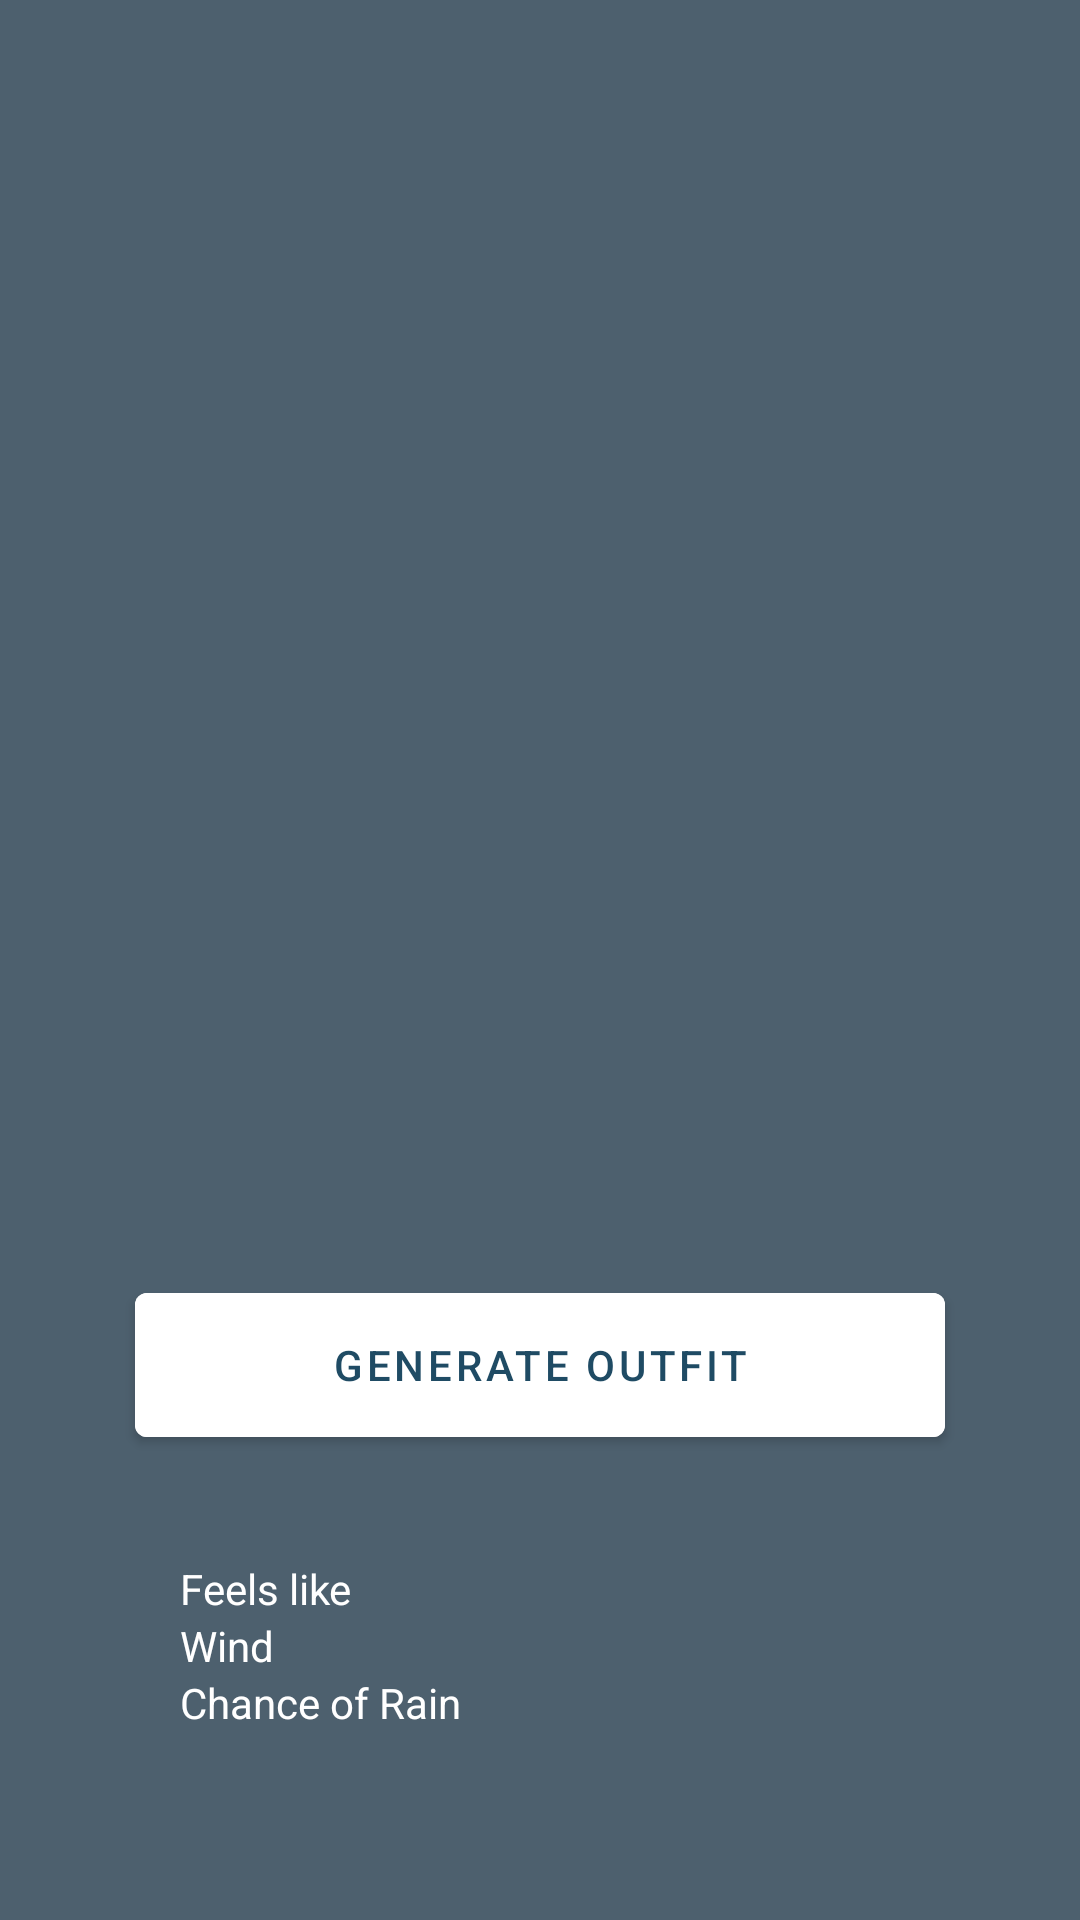

This screen was rendered from an Android layout file. Write that file and the resources it references.
<!-- AndroidManifest.xml: application theme Theme.What2Wear -->
<!-- res/layout/activity_weather_info.xml -->
<?xml version="1.0" encoding="utf-8"?>
<androidx.constraintlayout.widget.ConstraintLayout xmlns:android="http://schemas.android.com/apk/res/android"
    xmlns:app="http://schemas.android.com/apk/res-auto"
    xmlns:tools="http://schemas.android.com/tools"
    android:layout_width="match_parent"
    android:layout_height="match_parent"
    android:gravity="center"
    android:orientation="vertical"
    android:background="@color/blue_main"
    tools:context=".view.WeatherInfoActivity">


    <TextView
        android:id="@+id/currentDay_weather"
        android:layout_width="wrap_content"
        android:layout_height="wrap_content"
        android:textColor="@color/white"
        android:layout_marginTop="10dp"
        android:textSize="13sp"
        app:layout_constraintEnd_toEndOf="parent"
        app:layout_constraintStart_toStartOf="parent"
        app:layout_constraintTop_toTopOf="parent" />

    <TextView
        android:id="@+id/city_weather"
        android:layout_width="wrap_content"
        android:layout_height="wrap_content"
        android:layout_marginTop="5dp"
        android:textSize="27sp"
        android:textFontWeight="600"
        android:textColor="@color/white"
        app:layout_constraintEnd_toEndOf="parent"
        app:layout_constraintStart_toStartOf="parent"
        app:layout_constraintTop_toBottomOf="@+id/currentDay_weather" />

    <TextView
        android:id="@+id/country_weather"
        android:layout_width="wrap_content"
        android:layout_height="wrap_content"
        android:layout_marginTop="6dp"
        android:textSize="15sp"
        android:textColor="@color/white"
        app:layout_constraintEnd_toEndOf="parent"
        app:layout_constraintHorizontal_bias="0.502"
        app:layout_constraintStart_toStartOf="parent"
        app:layout_constraintTop_toBottomOf="@+id/city_weather" />

    <ImageView
        android:id="@+id/weatherImage_weather"
        android:layout_width="150dp"
        android:layout_height="150dp"
        app:layout_constraintEnd_toEndOf="parent"
        app:layout_constraintStart_toStartOf="parent"
        app:layout_constraintTop_toBottomOf="@+id/currentWeather_weather" />

    <Button
        android:id="@+id/generateButton_weather"
        android:layout_width="270dp"
        android:layout_height="60dp"
        android:layout_marginBottom="20dp"
        android:backgroundTint="@color/white"
        android:text="@string/generate_outfit"
        android:textColor="@color/accentBlue2_main"
        app:layout_constraintBottom_toTopOf="@+id/additionalData"
        app:layout_constraintEnd_toEndOf="parent"
        app:layout_constraintStart_toStartOf="parent" />

    <TextView
        android:id="@+id/currentWeather_weather"
        android:layout_width="wrap_content"
        android:layout_height="wrap_content"
        android:layout_marginTop="10dp"
        android:textSize="17sp"
        android:textColor="@color/white"
        app:layout_constraintEnd_toEndOf="parent"
        app:layout_constraintStart_toStartOf="parent"
        app:layout_constraintTop_toBottomOf="@+id/country_weather" />

    <TextView
        android:id="@+id/minTemp_weather"
        android:layout_width="wrap_content"
        android:layout_height="wrap_content"
        android:layout_marginStart="56dp"
        android:textColor="@color/white"
        android:textSize="25sp"
        app:layout_constraintStart_toStartOf="parent"
        app:layout_constraintTop_toTopOf="@+id/currentTemp_weather" />

    <TextView
        android:id="@+id/currentTemp_weather"
        android:layout_width="wrap_content"
        android:layout_height="wrap_content"
        android:layout_marginTop="15dp"
        android:textColor="@color/white"
        android:textSize="33sp"
        app:layout_constraintEnd_toStartOf="@+id/maxTemp_weather"
        app:layout_constraintStart_toEndOf="@+id/minTemp_weather"
        app:layout_constraintTop_toBottomOf="@+id/weatherImage_weather" />

    <TextView
        android:id="@+id/maxTemp_weather"
        android:layout_width="wrap_content"
        android:layout_height="wrap_content"
        android:layout_marginEnd="44dp"
        android:textColor="@color/white"
        android:textSize="25sp"
        app:layout_constraintEnd_toEndOf="parent"
        app:layout_constraintTop_toTopOf="@+id/currentTemp_weather" />

    <LinearLayout
        android:id="@+id/additionalData"
        android:layout_width="270dp"
        android:layout_height="wrap_content"
        android:layout_marginBottom="48dp"
        android:orientation="vertical"
        android:padding="15dp"
        app:layout_constraintBottom_toBottomOf="parent"
        app:layout_constraintEnd_toEndOf="parent"
        app:layout_constraintStart_toStartOf="parent">

        <androidx.constraintlayout.widget.ConstraintLayout
            android:layout_width="match_parent"
            android:layout_height="match_parent"
            android:layout_gravity="fill"
            android:orientation="horizontal">

            <TextView
                android:layout_width="wrap_content"
                android:layout_height="wrap_content"
                android:text="@string/feels_like"
                android:textColor="@color/white"
                app:layout_constraintBottom_toBottomOf="parent"
                app:layout_constraintStart_toStartOf="parent"
                app:layout_constraintTop_toTopOf="parent" />

            <TextView
                android:id="@+id/feelsLike_weather"
                android:layout_width="wrap_content"
                android:layout_height="wrap_content"
                android:textColor="@color/white"
                app:layout_constraintBottom_toBottomOf="parent"
                app:layout_constraintEnd_toEndOf="parent"
                app:layout_constraintTop_toTopOf="parent" />

        </androidx.constraintlayout.widget.ConstraintLayout>

        <androidx.constraintlayout.widget.ConstraintLayout
            android:layout_width="match_parent"
            android:layout_height="match_parent"
            android:layout_gravity="fill"
            android:orientation="horizontal">

            <TextView
                android:layout_width="wrap_content"
                android:layout_height="wrap_content"
                android:text="@string/wind"
                android:textColor="@color/white"
                app:layout_constraintBottom_toBottomOf="parent"
                app:layout_constraintStart_toStartOf="parent"
                app:layout_constraintTop_toTopOf="parent" />

            <TextView
                android:id="@+id/wind_weather"
                android:layout_width="wrap_content"
                android:layout_height="wrap_content"
                android:textColor="@color/white"
                app:layout_constraintBottom_toBottomOf="parent"
                app:layout_constraintEnd_toEndOf="parent"
                app:layout_constraintTop_toTopOf="parent" />

        </androidx.constraintlayout.widget.ConstraintLayout>

        <androidx.constraintlayout.widget.ConstraintLayout
            android:layout_width="match_parent"
            android:layout_height="match_parent"
            android:layout_gravity="fill"
            android:orientation="horizontal">

            <TextView
                android:layout_width="wrap_content"
                android:layout_height="wrap_content"
                android:text="@string/chance_of_rain"
                android:textColor="@color/white"
                app:layout_constraintBottom_toBottomOf="parent"
                app:layout_constraintStart_toStartOf="parent"
                app:layout_constraintTop_toTopOf="parent" />

            <TextView
                android:id="@+id/humidity_weather"
                android:layout_width="wrap_content"
                android:layout_height="wrap_content"
                android:textColor="@color/white"
                app:layout_constraintBottom_toBottomOf="parent"
                app:layout_constraintEnd_toEndOf="parent"
                app:layout_constraintTop_toTopOf="parent" />

        </androidx.constraintlayout.widget.ConstraintLayout>
    </LinearLayout>

    <ProgressBar
        android:id="@+id/progressBar_weather"
        style="?android:attr/progressBarStyle"
        android:layout_width="wrap_content"
        android:layout_height="wrap_content"
        android:indeterminateTint="@color/white"
        android:visibility="invisible"
        app:layout_constraintBottom_toBottomOf="parent"
        app:layout_constraintEnd_toEndOf="parent"
        app:layout_constraintStart_toStartOf="parent"
        app:layout_constraintTop_toTopOf="parent" />

</androidx.constraintlayout.widget.ConstraintLayout>
<!-- resources referenced by this layout -->
<resources>
  <color name="accentBlue2_main">#1F4B64</color>
  <color name="blue_main">#4D606E</color>
  <color name="white">#FFFFFFFF</color>
  <string name="chance_of_rain">Chance of Rain</string>
  <string name="feels_like">Feels like</string>
  <string name="generate_outfit">Generate Outfit</string>
  <string name="wind">Wind</string>
  <style name="Theme.What2Wear" parent="Theme.MaterialComponents.DayNight.DarkActionBar">
          
          <item name="android:windowBackground">@color/white</item>
          <item name="colorPrimary">@color/blue_main</item>
          <item name="colorPrimaryVariant">@color/accentBlue_main</item>
          <item name="colorOnPrimary">@color/white</item>
          
          <item name="colorSecondary">@color/teal_200</item>
          <item name="colorSecondaryVariant">@color/teal_700</item>
          <item name="colorOnSecondary">@color/black</item>
          <item name="android:windowLightStatusBar">false</item> 
          
          <item name="android:statusBarColor" tools:targetApi="l">?attr/colorPrimary</item>
          
      </style>
  <color name="accentBlue_main">#88B0CD</color>
  <color name="teal_200">#FF03DAC5</color>
  <color name="teal_700">#FF018786</color>
  <color name="black">#FF000000</color>
</resources>
